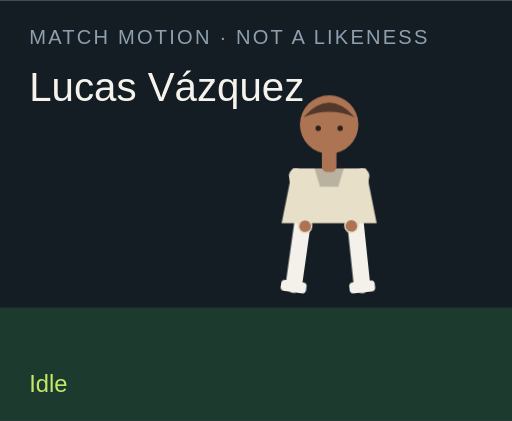
t = 0.00 s
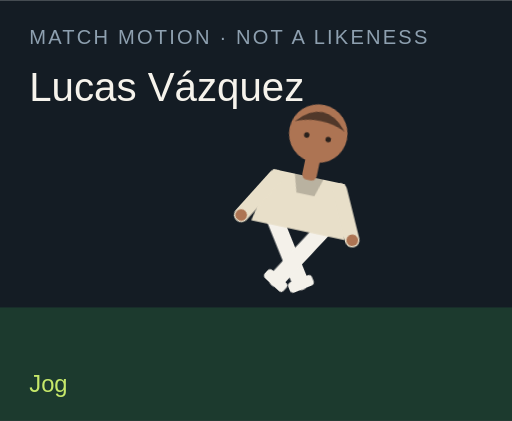
t = 1.50 s
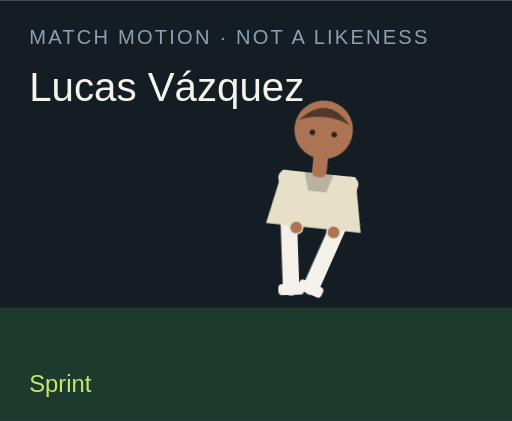
t = 3.00 s
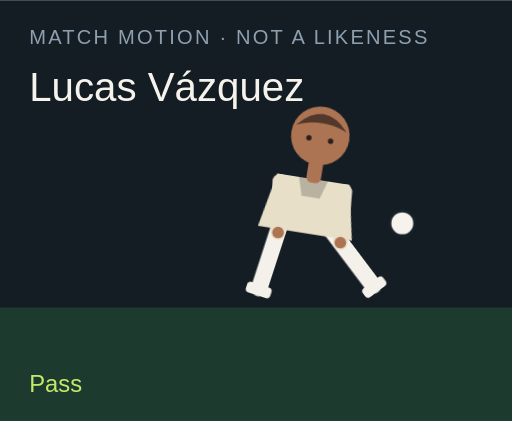
t = 4.50 s
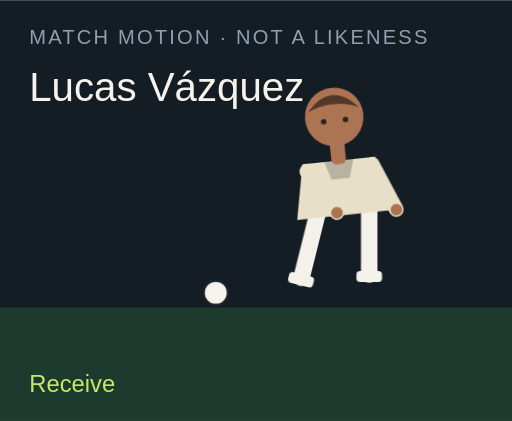
t = 6.00 s
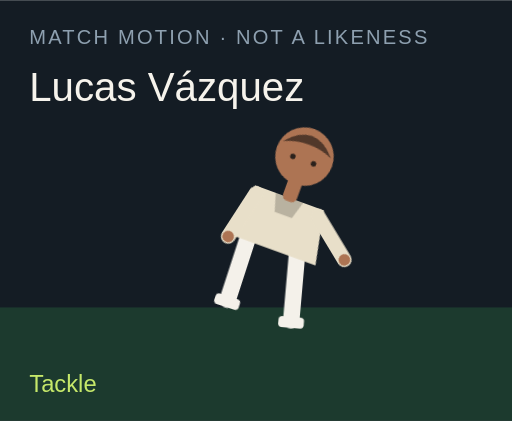
t = 7.50 s

The animated SVG that drew these frames (rendered in a browser with its animation timeline set to each time). Animation: 18 CSS @keyframes rules; one cycle of 9.00 s, repeats indefinitely.

<?xml version="1.0" encoding="UTF-8"?>
<svg xmlns="http://www.w3.org/2000/svg" viewBox="0 0 280 230" role="img">
  <style>@media (prefers-reduced-motion: reduce){animate,animateTransform{display:none}}</style>
  <rect width="280" height="230" fill="#141c24"/>
  <rect y="168" width="280" height="62" fill="#1c3a2e"/>
  <text x="16" y="24" fill="#8ea0b0" font-family="Arial,sans-serif" font-size="11" letter-spacing="1.2">MATCH MOTION · NOT A LIKENESS</text>
  <text x="16" y="55" fill="#f6f3ec" font-family="Impact,sans-serif" font-size="22">Lucas Vázquez</text>
  <circle r="7" fill="#f6f3ec" stroke="#172028" stroke-width="2" id="motion-32640" cx="150" cy="160" opacity="0">
    
    
    
  </circle>
  <g transform="translate(132 40)">
    <g id="motion-32662" transform="rotate(0 48 90)">
      
      <g id="motion-32664" transform="translate(0 0)">
        
        <g transform="translate(34 78)"><g id="motion-32666" transform="rotate(8)"><path d="M0 0 V38" stroke="#f4f1ea" stroke-width="9" stroke-linecap="round"/><rect x="-7" y="36" width="14" height="6" rx="2" fill="#f4f1ea"/></g></g>
        <g transform="translate(62 78)"><g id="motion-32668" transform="rotate(-6)"><path d="M0 0 V38" stroke="#f4f1ea" stroke-width="9" stroke-linecap="round"/><rect x="-7" y="36" width="14" height="6" rx="2" fill="#f4f1ea"/></g></g>
        <path d="M28 52 h40 l6 30 H22 Z" fill="#e8dfc9"/>
        <path d="M40 52 h16 l-3 10 H43 Z" fill="#000" opacity=".2"/>
        <g transform="translate(30 56)"><g id="motion-32670" transform="rotate(-10)"><path d="M0 0 V28" stroke="#e8dfc9" stroke-width="8" stroke-linecap="round"/><circle cx="0" cy="28" r="3.2" fill="#ad7453"/></g></g>
        <g transform="translate(66 56)"><g id="motion-32672" transform="rotate(12)"><path d="M0 0 V28" stroke="#e8dfc9" stroke-width="8" stroke-linecap="round"/><circle cx="0" cy="28" r="3.2" fill="#ad7453"/></g></g>
        <rect x="44" y="40" width="8" height="14" rx="3" fill="#ad7453"/>
        <circle cx="48" cy="28" r="16" fill="#ad7453"/>
        <path d="M34 24 Q48 8 62 24 Q48 18 34 24" fill="#51382a"/>
        <circle cx="42" cy="30" r="1.5" fill="#2a211c"/><circle cx="54" cy="30" r="1.5" fill="#2a211c"/>
      </g>
    </g>
  </g>
  <text x="16" y="214" fill="#c6e86a" font-family="Arial,sans-serif" font-size="13" opacity="1" id="motion-32644">Idle</text><text x="16" y="214" fill="#c6e86a" font-family="Arial,sans-serif" font-size="13" opacity="0" id="motion-32646">Jog</text><text x="16" y="214" fill="#c6e86a" font-family="Arial,sans-serif" font-size="13" opacity="0" id="motion-32648">Sprint</text><text x="16" y="214" fill="#c6e86a" font-family="Arial,sans-serif" font-size="13" opacity="0" id="motion-32650">Dribble</text><text x="16" y="214" fill="#c6e86a" font-family="Arial,sans-serif" font-size="13" opacity="0" id="motion-32652">Pass</text><text x="16" y="214" fill="#c6e86a" font-family="Arial,sans-serif" font-size="13" opacity="0" id="motion-32654">Shoot</text><text x="16" y="214" fill="#c6e86a" font-family="Arial,sans-serif" font-size="13" opacity="0" id="motion-32656">Receive</text><text x="16" y="214" fill="#c6e86a" font-family="Arial,sans-serif" font-size="13" opacity="0" id="motion-32658">Tackle</text><text x="16" y="214" fill="#c6e86a" font-family="Arial,sans-serif" font-size="13" opacity="0" id="motion-32660">Point</text>
<style>@keyframes track-32641{0%{cx:150px}11.1%{cx:156px}22.2%{cx:164px}33.300000000000004%{cx:142px}44.4%{cx:190px}55.60000000000001%{cx:250px}66.7%{cx:118px}77.8%{cx:150px}88.9%{cx:150px}100%{cx:150px}}@keyframes track-32642{0%{cy:160px}11.1%{cy:158px}22.2%{cy:154px}33.300000000000004%{cy:156px}44.4%{cy:148px}55.60000000000001%{cy:96px}66.7%{cy:160px}77.8%{cy:160px}88.9%{cy:160px}100%{cy:160px}}@keyframes track-32643{0%{opacity:0}11.1%{opacity:0}22.2%{opacity:0}33.300000000000004%{opacity:1}44.4%{opacity:1}55.60000000000001%{opacity:1}66.7%{opacity:1}77.8%{opacity:0}88.9%{opacity:0}100%{opacity:0}}@keyframes track-32645{0%{opacity:1}11.1%{opacity:0}22.2%{opacity:0}33.300000000000004%{opacity:0}44.4%{opacity:0}55.60000000000001%{opacity:0}66.7%{opacity:0}77.8%{opacity:0}88.9%{opacity:0}100%{opacity:1}}@keyframes track-32647{0%{opacity:0}11.1%{opacity:1}22.2%{opacity:0}33.300000000000004%{opacity:0}44.4%{opacity:0}55.60000000000001%{opacity:0}66.7%{opacity:0}77.8%{opacity:0}88.9%{opacity:0}100%{opacity:0}}@keyframes track-32649{0%{opacity:0}11.1%{opacity:0}22.2%{opacity:1}33.300000000000004%{opacity:0}44.4%{opacity:0}55.60000000000001%{opacity:0}66.7%{opacity:0}77.8%{opacity:0}88.9%{opacity:0}100%{opacity:0}}@keyframes track-32651{0%{opacity:0}11.1%{opacity:0}22.2%{opacity:0}33.300000000000004%{opacity:1}44.4%{opacity:0}55.60000000000001%{opacity:0}66.7%{opacity:0}77.8%{opacity:0}88.9%{opacity:0}100%{opacity:0}}@keyframes track-32653{0%{opacity:0}11.1%{opacity:0}22.2%{opacity:0}33.300000000000004%{opacity:0}44.4%{opacity:1}55.60000000000001%{opacity:0}66.7%{opacity:0}77.8%{opacity:0}88.9%{opacity:0}100%{opacity:0}}@keyframes track-32655{0%{opacity:0}11.1%{opacity:0}22.2%{opacity:0}33.300000000000004%{opacity:0}44.4%{opacity:0}55.60000000000001%{opacity:1}66.7%{opacity:0}77.8%{opacity:0}88.9%{opacity:0}100%{opacity:0}}@keyframes track-32657{0%{opacity:0}11.1%{opacity:0}22.2%{opacity:0}33.300000000000004%{opacity:0}44.4%{opacity:0}55.60000000000001%{opacity:0}66.7%{opacity:1}77.8%{opacity:0}88.9%{opacity:0}100%{opacity:0}}@keyframes track-32659{0%{opacity:0}11.1%{opacity:0}22.2%{opacity:0}33.300000000000004%{opacity:0}44.4%{opacity:0}55.60000000000001%{opacity:0}66.7%{opacity:0}77.8%{opacity:1}88.9%{opacity:0}100%{opacity:0}}@keyframes track-32661{0%{opacity:0}11.1%{opacity:0}22.2%{opacity:0}33.300000000000004%{opacity:0}44.4%{opacity:0}55.60000000000001%{opacity:0}66.7%{opacity:0}77.8%{opacity:0}88.9%{opacity:1}100%{opacity:0}}@keyframes track-32663{0%{transform:rotate(0deg)}11.1%{transform:rotate(8deg)}22.2%{transform:rotate(16deg)}33.300000000000004%{transform:rotate(6deg)}44.4%{transform:rotate(4deg)}55.60000000000001%{transform:rotate(14deg)}66.7%{transform:rotate(-6deg)}77.8%{transform:rotate(34deg)}88.9%{transform:rotate(6deg)}100%{transform:rotate(0deg)}}@keyframes track-32665{0%{transform:translate(0px,0px)}11.1%{transform:translate(0px,-3px)}22.2%{transform:translate(0px,-6px)}33.300000000000004%{transform:translate(0px,-2px)}44.4%{transform:translate(0px,2px)}55.60000000000001%{transform:translate(0px,-4px)}66.7%{transform:translate(0px,1px)}77.8%{transform:translate(0px,10px)}88.9%{transform:translate(0px,-4px)}100%{transform:translate(0px,0px)}}@keyframes track-32667{0%{transform:rotate(8deg)}11.1%{transform:rotate(-26deg)}22.2%{transform:rotate(-42deg)}33.300000000000004%{transform:rotate(-8deg)}44.4%{transform:rotate(6deg)}55.60000000000001%{transform:rotate(12deg)}66.7%{transform:rotate(20deg)}77.8%{transform:rotate(-8deg)}88.9%{transform:rotate(4deg)}100%{transform:rotate(8deg)}}@keyframes track-32669{0%{transform:rotate(-6deg)}11.1%{transform:rotate(24deg)}22.2%{transform:rotate(38deg)}33.300000000000004%{transform:rotate(18deg)}44.4%{transform:rotate(-38deg)}55.60000000000001%{transform:rotate(-54deg)}66.7%{transform:rotate(6deg)}77.8%{transform:rotate(-22deg)}88.9%{transform:rotate(-8deg)}100%{transform:rotate(-6deg)}}@keyframes track-32671{0%{transform:rotate(-10deg)}11.1%{transform:rotate(24deg)}22.2%{transform:rotate(36deg)}33.300000000000004%{transform:rotate(-18deg)}44.4%{transform:rotate(10deg)}55.60000000000001%{transform:rotate(-24deg)}66.7%{transform:rotate(-30deg)}77.8%{transform:rotate(12deg)}88.9%{transform:rotate(14deg)}100%{transform:rotate(-10deg)}}@keyframes track-32673{0%{transform:rotate(12deg)}11.1%{transform:rotate(-20deg)}22.2%{transform:rotate(-32deg)}33.300000000000004%{transform:rotate(14deg)}44.4%{transform:rotate(-26deg)}55.60000000000001%{transform:rotate(18deg)}66.7%{transform:rotate(-22deg)}77.8%{transform:rotate(-6deg)}88.9%{transform:rotate(-96deg)}100%{transform:rotate(12deg)}}@media(prefers-reduced-motion:no-preference){#motion-32640{animation:track-32641 9s linear infinite both,track-32642 9s linear infinite both,track-32643 9s steps(1,end) infinite both}#motion-32644{animation:track-32645 9s steps(1,end) infinite both}#motion-32646{animation:track-32647 9s steps(1,end) infinite both}#motion-32648{animation:track-32649 9s steps(1,end) infinite both}#motion-32650{animation:track-32651 9s steps(1,end) infinite both}#motion-32652{animation:track-32653 9s steps(1,end) infinite both}#motion-32654{animation:track-32655 9s steps(1,end) infinite both}#motion-32656{animation:track-32657 9s steps(1,end) infinite both}#motion-32658{animation:track-32659 9s steps(1,end) infinite both}#motion-32660{animation:track-32661 9s steps(1,end) infinite both}#motion-32662{animation:track-32663 9s linear infinite both}#motion-32664{animation:track-32665 9s linear infinite both}#motion-32666{animation:track-32667 9s linear infinite both}#motion-32668{animation:track-32669 9s linear infinite both}#motion-32670{animation:track-32671 9s linear infinite both}#motion-32672{animation:track-32673 9s linear infinite both}}</style></svg>
